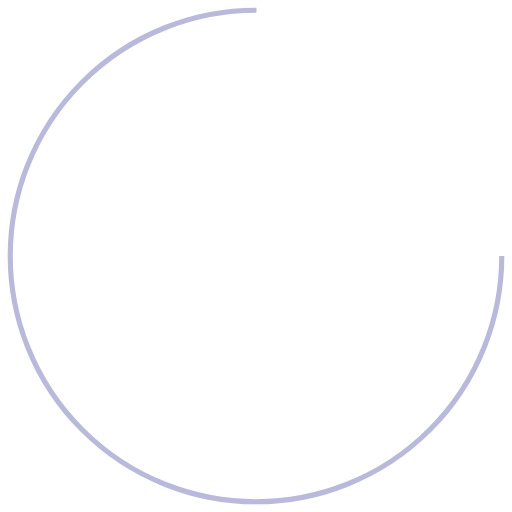
t = 0.00 s
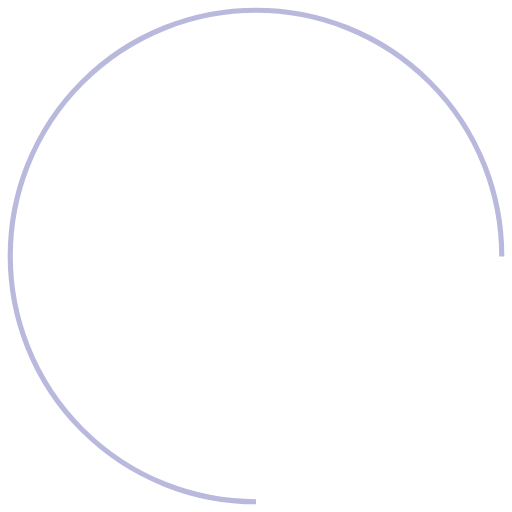
t = 0.25 s
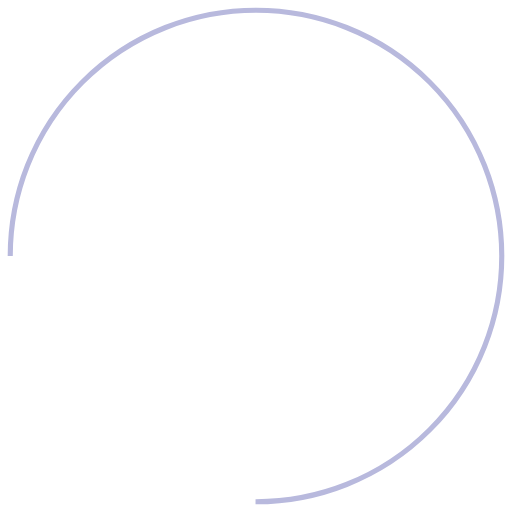
t = 0.50 s
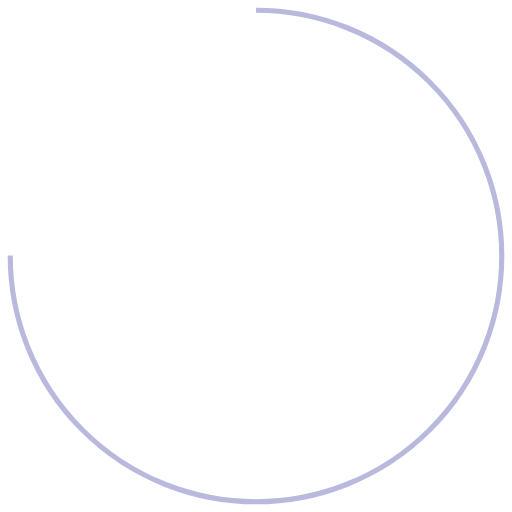
t = 0.75 s

The animated SVG that drew these frames (rendered in a browser with its animation timeline set to each time). Animation: 1 SMIL element (animateTransform=1); one cycle of 1.00 s, repeats indefinitely.

<?xml version="1.0" encoding="utf-8"?>
<svg xmlns="http://www.w3.org/2000/svg" xmlns:xlink="http://www.w3.org/1999/xlink" style="margin: auto; background: none; display: block; shape-rendering: auto;" width="200px" height="200px" viewBox="0 0 100 100" preserveAspectRatio="xMidYMid">
<circle cx="50" cy="50" fill="none" stroke="#b8b9dd" stroke-width="1" r="48" stroke-dasharray="226.1946710584651 77.39822368615503">
  <animateTransform attributeName="transform" type="rotate" repeatCount="indefinite" dur="1s" values="0 50 50;360 50 50" keyTimes="0;1"></animateTransform>
</circle>
<!-- [ldio] generated by https://loading.io/ --></svg>
